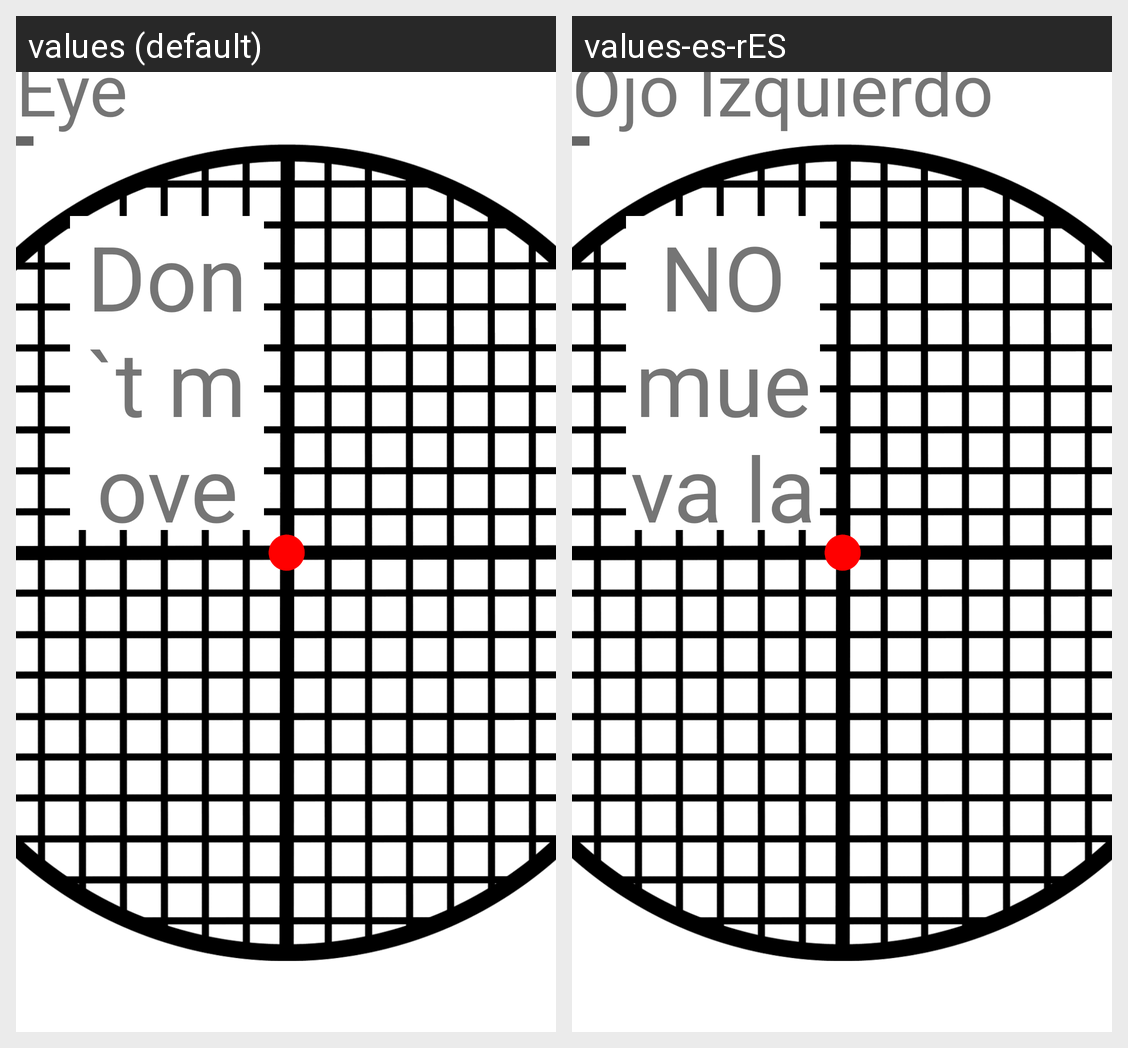

Strings drawn on this Android screen and how each of the app's shown locales translates them:
Android screen res/layout/activity_map_test_left.xml rendered under 2 locales, left to right: values (default), values-es-rES. Device: Nexus 5 (rendered at 1080×1920; each locale shown at half size, 540×960, under a caption strip naming it); theme Theme.MaculaRehab.
Strings drawn on this screen, with the default value and each locale's value (text and hints the layout hard-codes, and strings that could not be matched under every locale, appear in the picture but are not listed):

dot_instruction
  values: Don`t move your head and look at the centre dot
  values-es-rES: NO mueva la cabeza y mire el punto central

first_test_left
  values: First Test Left Eye
  values-es-rES: Primera Prueba Ojo Izquierdo
